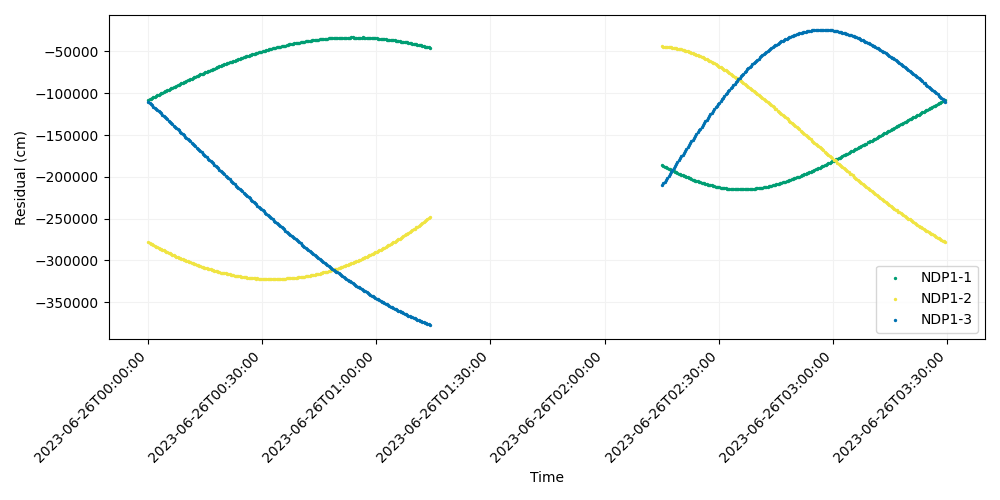

The table this chart was drawn from, first rows:
time, iso_string, NDP1-1, NDP1-2, NDP1-3
741009607, 2023-06-26T00:00:07.000, -108058, -278276, -110112
741009627, 2023-06-26T00:00:27.000, -107105, -279110, -111360
741009647, 2023-06-26T00:00:47.000, -106490, -279882, -112826
741009667, 2023-06-26T00:01:07.000, -105476, -280710, -114195
741009687, 2023-06-26T00:01:27.000, -104900, -281962, -115906
741009707, 2023-06-26T00:01:47.000, -103931, -282709, -117284
741009727, 2023-06-26T00:02:07.000, -103228, -283445, -118572
741009747, 2023-06-26T00:02:27.000, -102518, -284252, -119868
741009767, 2023-06-26T00:02:47.000, -101723, -284881, -121408
741009787, 2023-06-26T00:03:07.000, -100959, -286007, -122944
741009807, 2023-06-26T00:03:27.000, -100135, -286494, -124094
741009827, 2023-06-26T00:03:47.000, -99327, -287437, -125718
741009847, 2023-06-26T00:04:07.000, -98629, -288094, -127201
741009867, 2023-06-26T00:04:27.000, -97803, -288763, -128448
741009887, 2023-06-26T00:04:47.000, -96889, -289620, -129782
741009907, 2023-06-26T00:05:07.000, -96260, -290083, -131277
741009927, 2023-06-26T00:05:27.000, -95599, -291257, -132961
741009947, 2023-06-26T00:05:47.000, -94669, -291745, -134180
741009967, 2023-06-26T00:06:07.000, -93987, -292735, -135736
741009987, 2023-06-26T00:06:27.000, -93182, -293246, -137105
741010007, 2023-06-26T00:06:47.000, -92486, -294048, -138629
741010027, 2023-06-26T00:07:07.000, -91937, -294678, -140108
741010047, 2023-06-26T00:07:27.000, -91098, -295450, -141535
741010067, 2023-06-26T00:07:47.000, -90255, -295876, -142958
741010087, 2023-06-26T00:08:07.000, -89605, -296938, -144439
741010107, 2023-06-26T00:08:27.000, -88817, -297430, -145892
741010127, 2023-06-26T00:08:47.000, -88018, -298170, -147240
741010147, 2023-06-26T00:09:07.000, -87378, -298768, -148781
741010167, 2023-06-26T00:09:27.000, -86634, -299281, -150284
741010187, 2023-06-26T00:09:47.000, -86027, -299999, -151800
741010207, 2023-06-26T00:10:07.000, -85299, -300679, -153225
741010227, 2023-06-26T00:10:27.000, -84462, -301095, -154668
741010247, 2023-06-26T00:10:47.000, -83599, -301893, -156042
741010267, 2023-06-26T00:11:07.000, -83103, -302398, -157435
741010287, 2023-06-26T00:11:27.000, -82515, -303094, -158986
741010307, 2023-06-26T00:11:47.000, -81658, -303534, -160595
741010327, 2023-06-26T00:12:07.000, -80861, -304255, -161913
741010347, 2023-06-26T00:12:27.000, -79961, -304599, -163277
741010367, 2023-06-26T00:12:47.000, -79672, -305519, -165002
741010387, 2023-06-26T00:13:07.000, -78984, -305927, -166482
741010407, 2023-06-26T00:13:27.000, -78132, -306302, -167723
741010427, 2023-06-26T00:13:47.000, -77402, -306943, -169311
741010447, 2023-06-26T00:14:07.000, -76973, -307627, -170886
741010467, 2023-06-26T00:14:27.000, -76398, -308109, -172280
741010487, 2023-06-26T00:14:47.000, -75558, -308625, -173690
741010507, 2023-06-26T00:15:07.000, -74789, -308916, -175077
741010527, 2023-06-26T00:15:27.000, -74325, -309560, -176659
741010547, 2023-06-26T00:15:47.000, -73490, -309805, -178215
741010567, 2023-06-26T00:16:07.000, -72931, -310497, -179527
741010587, 2023-06-26T00:16:27.000, -72447, -310923, -181117
741010607, 2023-06-26T00:16:47.000, -71823, -311493, -182514
741010627, 2023-06-26T00:17:07.000, -70958, -311668, -183998
741010647, 2023-06-26T00:17:27.000, -70494, -312467, -185673
741010667, 2023-06-26T00:17:47.000, -69765, -312683, -187106
741010687, 2023-06-26T00:18:07.000, -69050, -313173, -188348
741010707, 2023-06-26T00:18:27.000, -68667, -313732, -190016
741010727, 2023-06-26T00:18:47.000, -67935, -313746, -191326
741010747, 2023-06-26T00:19:07.000, -67324, -314530, -192900
741010767, 2023-06-26T00:19:27.000, -66739, -314678, -194383
741010787, 2023-06-26T00:19:47.000, -66087, -315027, -195890
... 387 more rows
